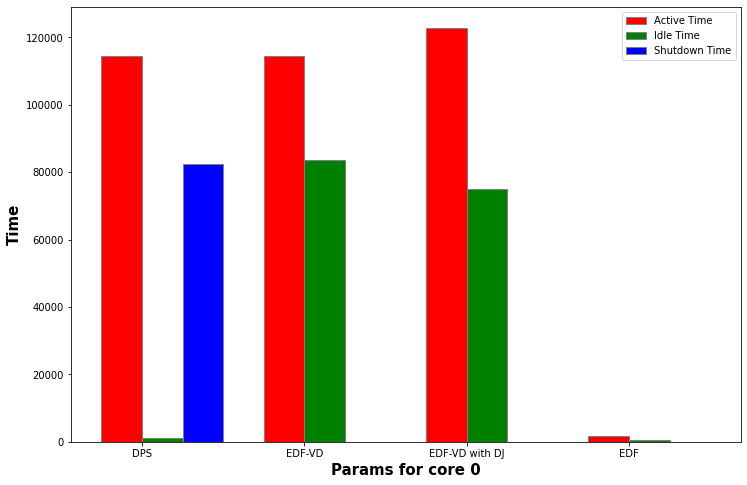

The table this chart was drawn from, first rows:
active time, idle time, shutdown time, discarded jobs
114547, 1032, 82421, 0
114547, 83453, 0.00, 0
122869, 75131, 0.00, 82
1852, 548, 0.00, 0
